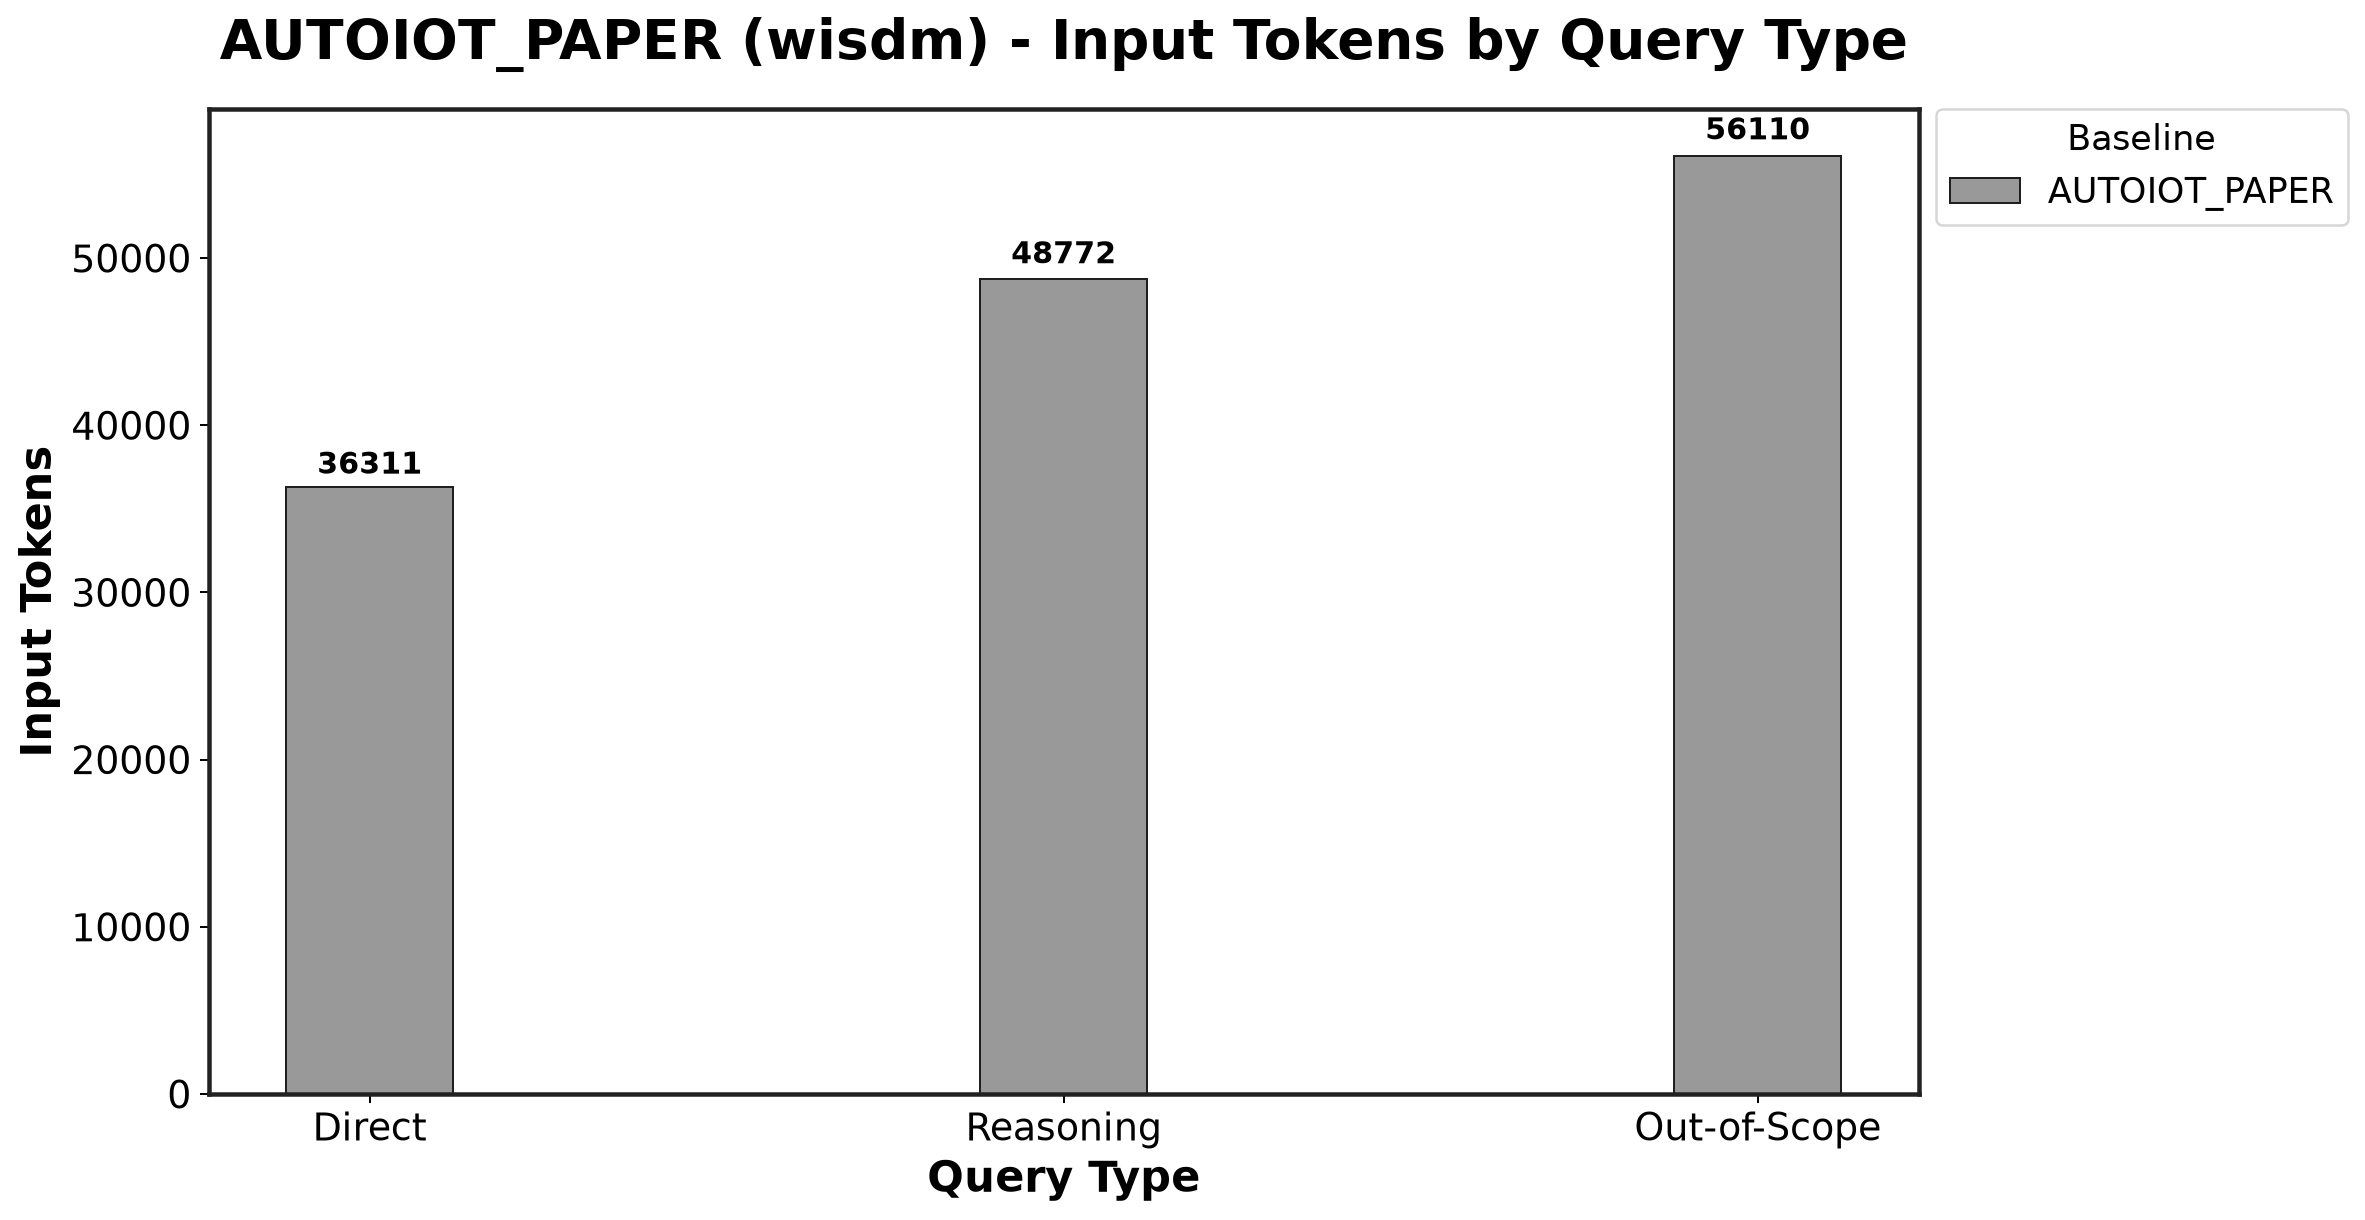

The table this chart was drawn from, first rows:
Baseline, Direct_mean, Direct_std, Reasoning_mean, Reasoning_std, Out-of-Scope_mean, Out-of-Scope_std
AUTOIOT_PAPER, 36311, 1436, 48772, 2453, 56110, 2897
